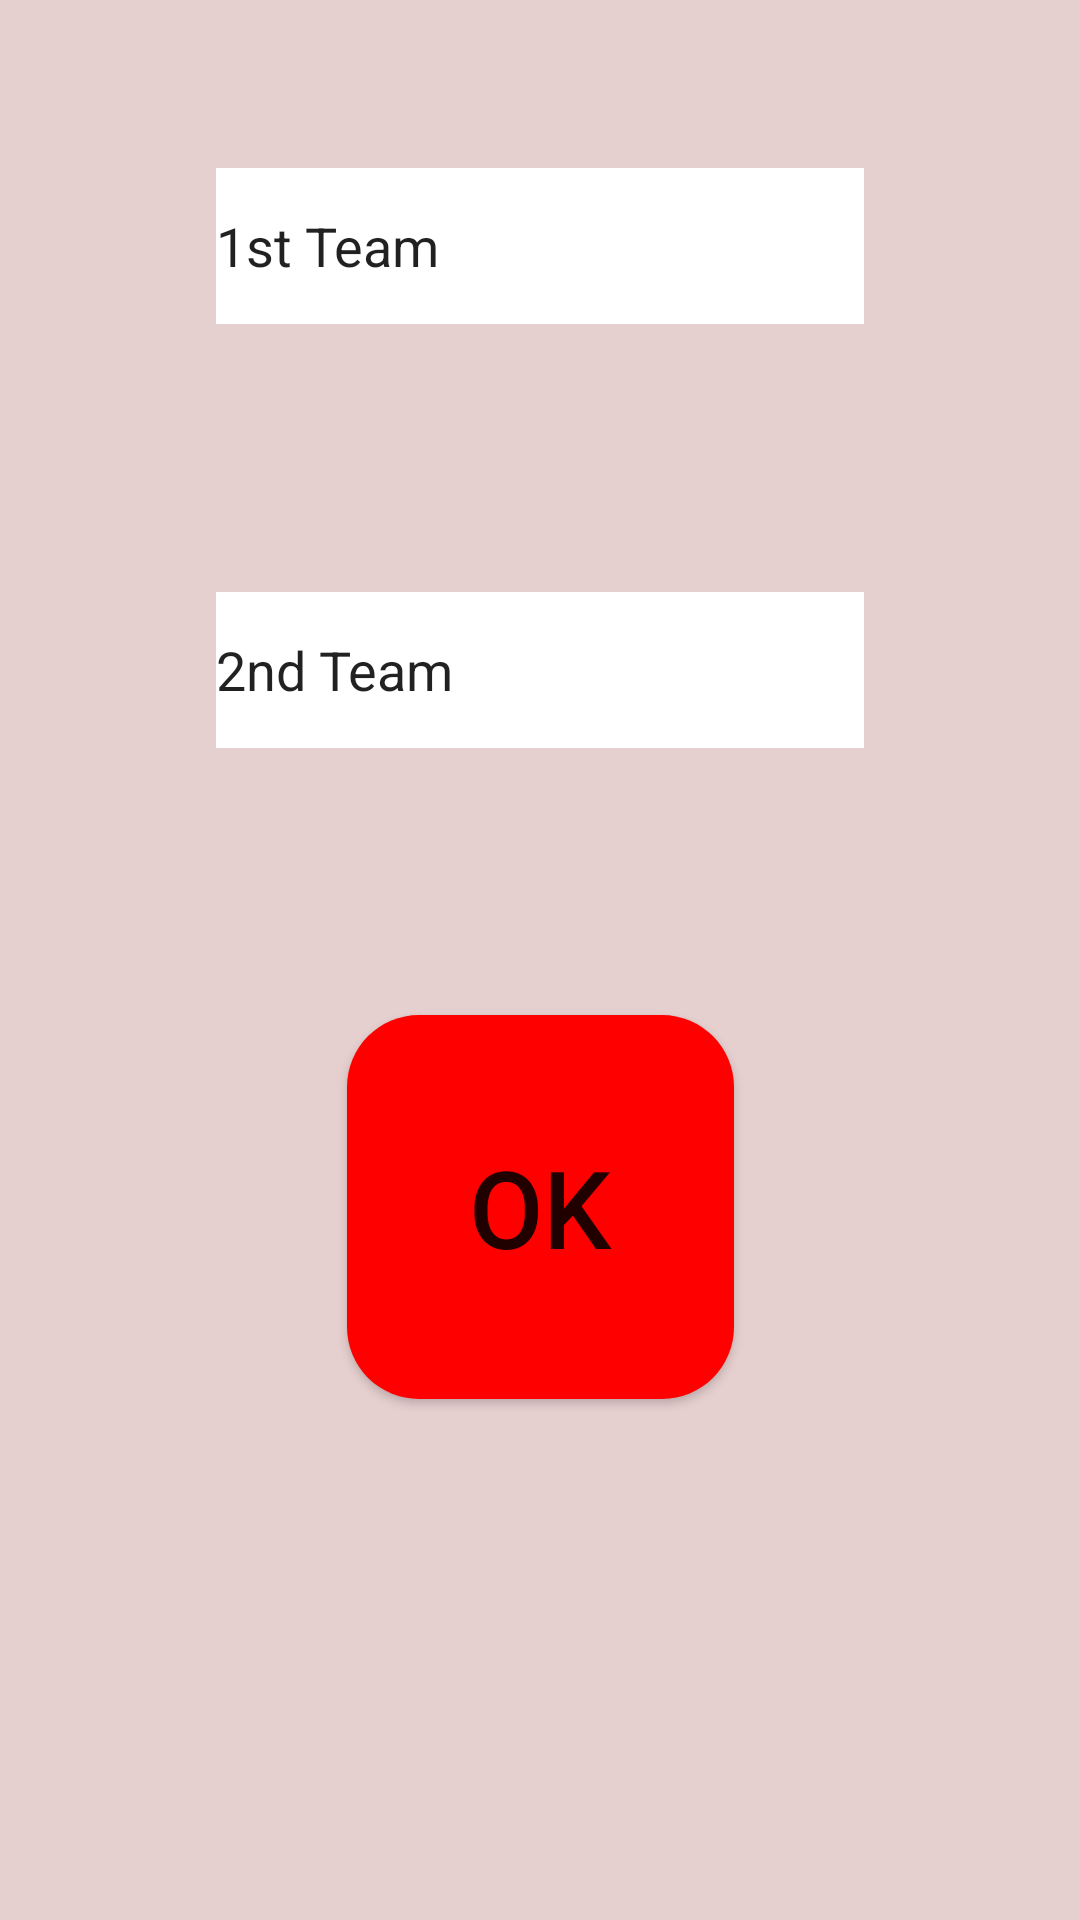

Write the Android layout XML for this screen, with the resource values it uses.
<!-- AndroidManifest.xml: application theme Theme.Java_mid_term -->
<!-- res/layout/activity_main.xml -->
<?xml version="1.0" encoding="utf-8"?>
<androidx.constraintlayout.widget.ConstraintLayout xmlns:android="http://schemas.android.com/apk/res/android"
    xmlns:app="http://schemas.android.com/apk/res-auto"
    xmlns:tools="http://schemas.android.com/tools"
    android:layout_width="match_parent"
    android:layout_height="match_parent"
    android:background="#E6CFCF"
    tools:context=".MainActivity">

    <Button
        android:id="@+id/team_2_decrease"
        android:layout_width="129dp"
        android:layout_height="128dp"
        android:background="@drawable/ic_button"

        android:lineSpacingExtra="30sp"
        android:onClick="launchSecondActivity"
        android:padding="15dp"
        android:text="Ok"

        android:textSize="36sp"
        app:layout_constraintBottom_toBottomOf="parent"
        app:layout_constraintEnd_toEndOf="parent"
        app:layout_constraintHorizontal_bias="0.501"
        app:layout_constraintStart_toStartOf="parent"
        app:layout_constraintTop_toTopOf="parent"
        app:layout_constraintVertical_bias="0.661" />

    <EditText
        android:id="@+id/editTextTeam1"
        android:layout_width="216dp"
        android:layout_height="52dp"
        android:layout_marginTop="56dp"
        android:background="#FFFFFF"
        android:ems="10"
        android:inputType="textPersonName"
        android:text="1st Team"
        app:layout_constraintEnd_toEndOf="parent"
        app:layout_constraintStart_toStartOf="parent"
        app:layout_constraintTop_toTopOf="parent" />

    <EditText
        android:id="@+id/editTextTeam2"
        android:layout_width="216dp"
        android:layout_height="52dp"
        android:background="#FFFFFF"
        android:ems="10"
        android:inputType="textPersonName"
        android:text="2nd Team"
        android:textAppearance="@style/TextAppearance.AppCompat.Medium"
        app:layout_constraintBottom_toTopOf="@+id/team_2_decrease"
        app:layout_constraintEnd_toEndOf="parent"
        app:layout_constraintStart_toStartOf="parent"
        app:layout_constraintTop_toBottomOf="@+id/editTextTeam1" />

</androidx.constraintlayout.widget.ConstraintLayout>
<!-- resources referenced by this layout -->
<resources>
  <!-- drawable ic_button (drawable) -->
  <?xml version="1.0" encoding="utf-8"?>
  <shape xmlns:android="http://schemas.android.com/apk/res/android">
    <corners android:radius="24dp" />
    <solid android:color="#F00" />
  </shape>
  <style name="Theme.Java_mid_term" parent="Theme.MaterialComponents.DayNight.DarkActionBar">
          
          <item name="colorPrimary">@color/purple_500</item>
          <item name="colorPrimaryVariant">@color/purple_700</item>
          <item name="colorOnPrimary">@color/white</item>
          
          <item name="colorSecondary">@color/teal_200</item>
          <item name="colorSecondaryVariant">@color/teal_700</item>
          <item name="colorOnSecondary">@color/black</item>
          
          <item name="android:statusBarColor" tools:targetApi="l">?attr/colorPrimaryVariant</item>
          
      </style>
  <!-- not gathered from this repository: default colours our renderer supplied (Android Studio template values) -->
  <color name="purple_500">#FF6200EE</color>
  <color name="purple_700">#FF3700B3</color>
  <color name="teal_200">#FF03DAC5</color>
  <color name="teal_700">#FF018786</color>
  <color name="black">#FF000000</color>
  <color name="white">#FFFFFFFF</color>
</resources>
